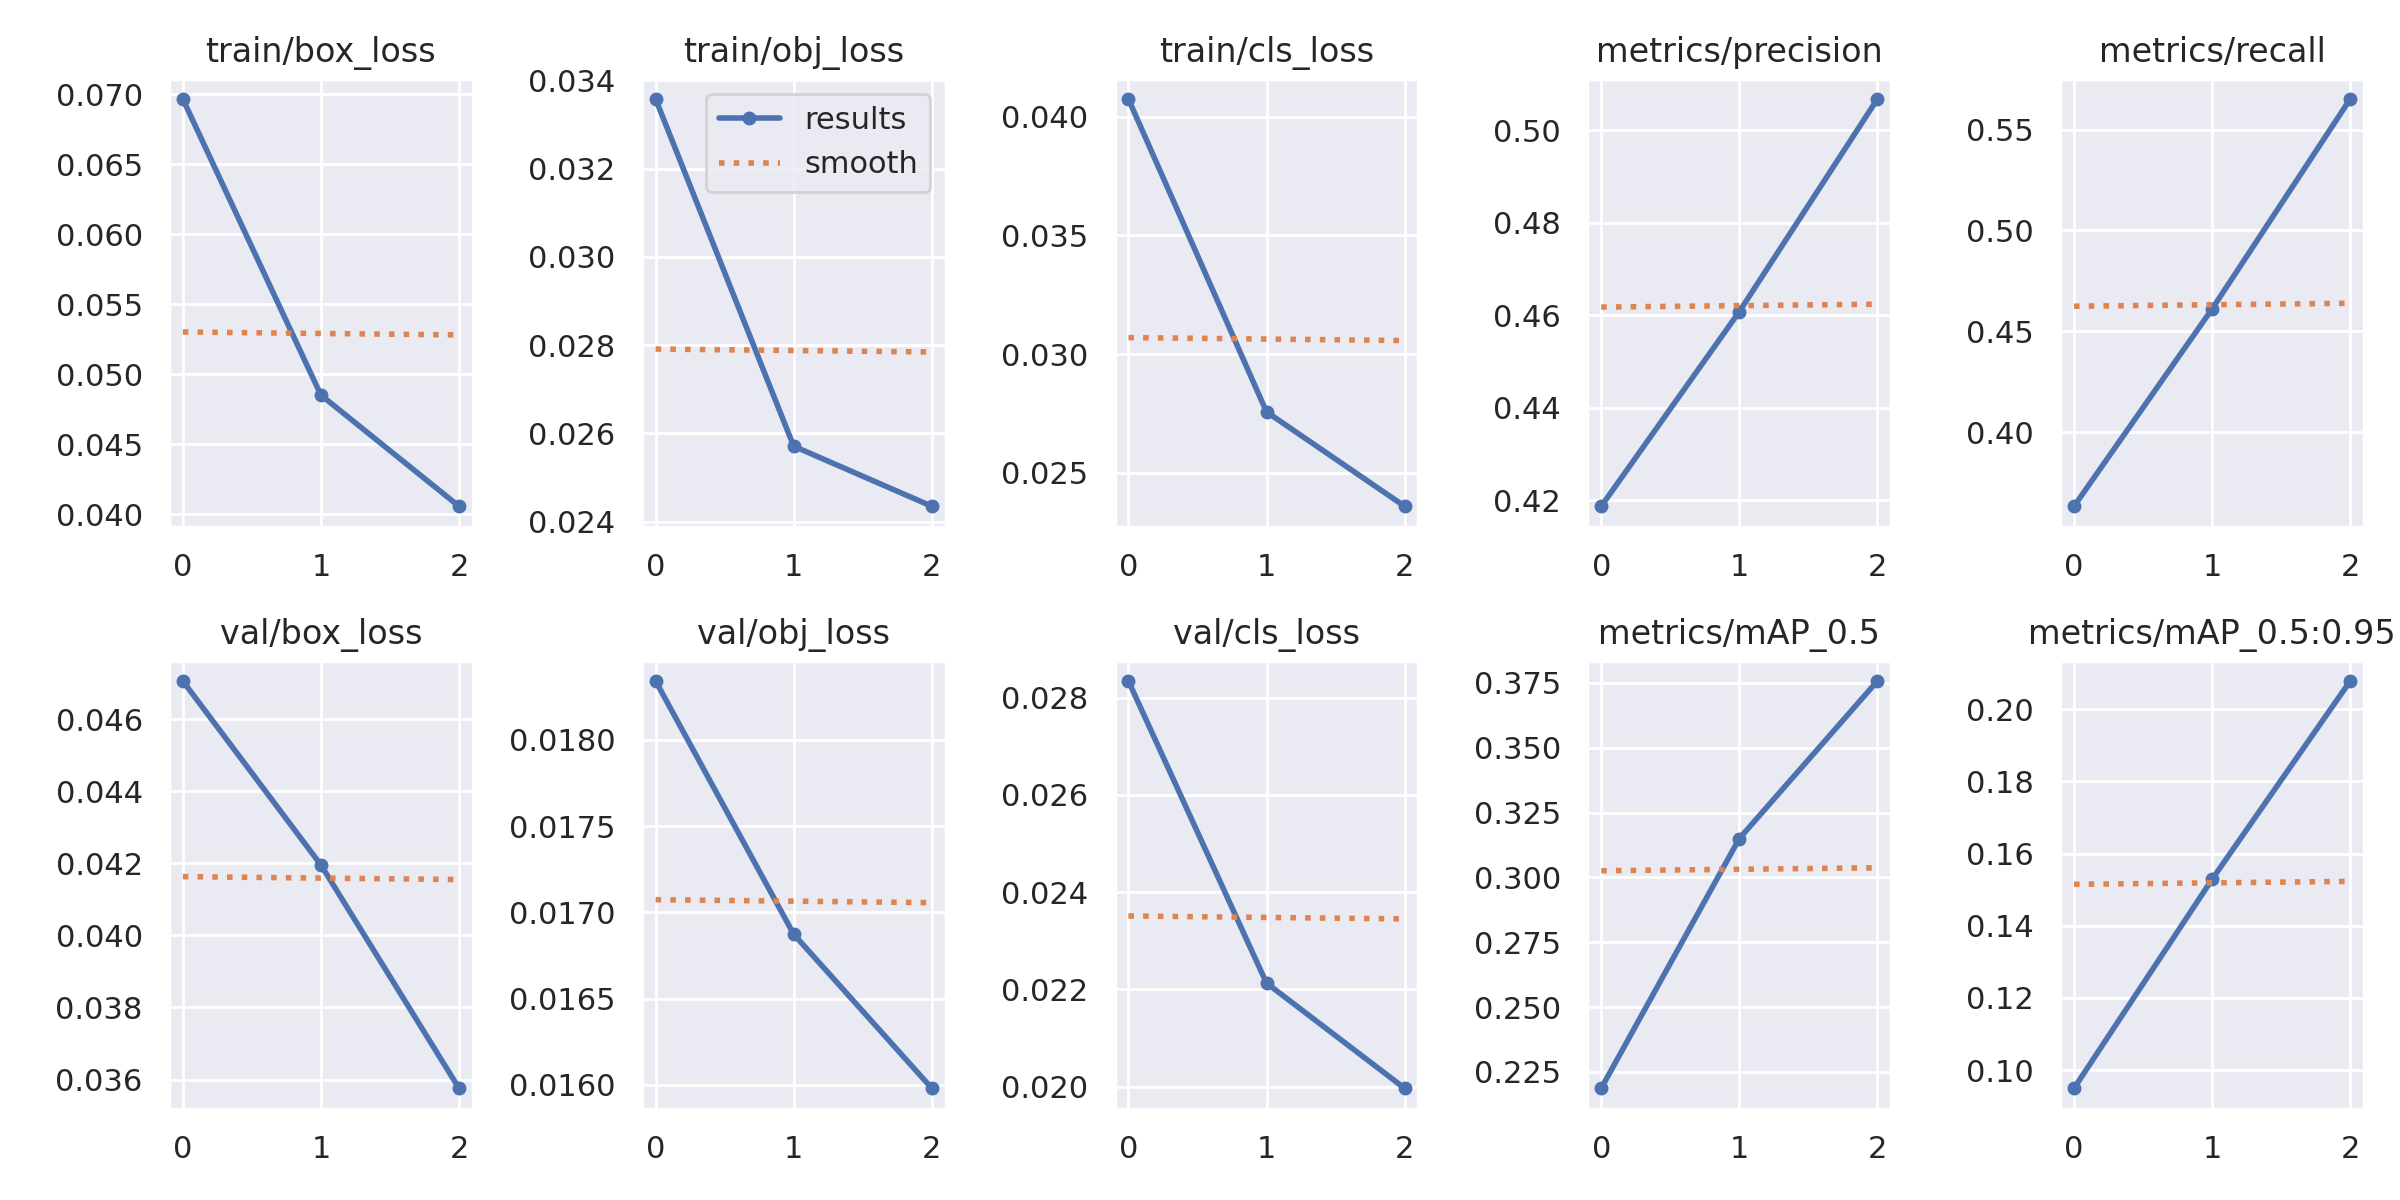

Source data for this figure (header and first rows):
epoch, train/box_loss, train/obj_loss, train/cls_loss, metrics/precision, metrics/recall, metrics/mAP_0.5, metrics/mAP_0.5:0.95, val/box_loss, val/obj_loss, val/cls_loss, x/lr0, x/lr1, x/lr2
0, 0.06968, 0.03358, 0.04074, 0.4187, 0.3632, 0.2187, 0.09498, 0.04706, 0.01834, 0.02834, 0.07008, 0.003324, 0.003324
1, 0.04853, 0.02571, 0.02757, 0.4608, 0.461, 0.315, 0.1529, 0.04195, 0.01687, 0.02213, 0.03788, 0.004461, 0.004461
2, 0.04059, 0.02435, 0.0236, 0.5068, 0.5651, 0.3757, 0.2078, 0.03576, 0.01598, 0.01997, 0.003486, 0.003397, 0.003397
